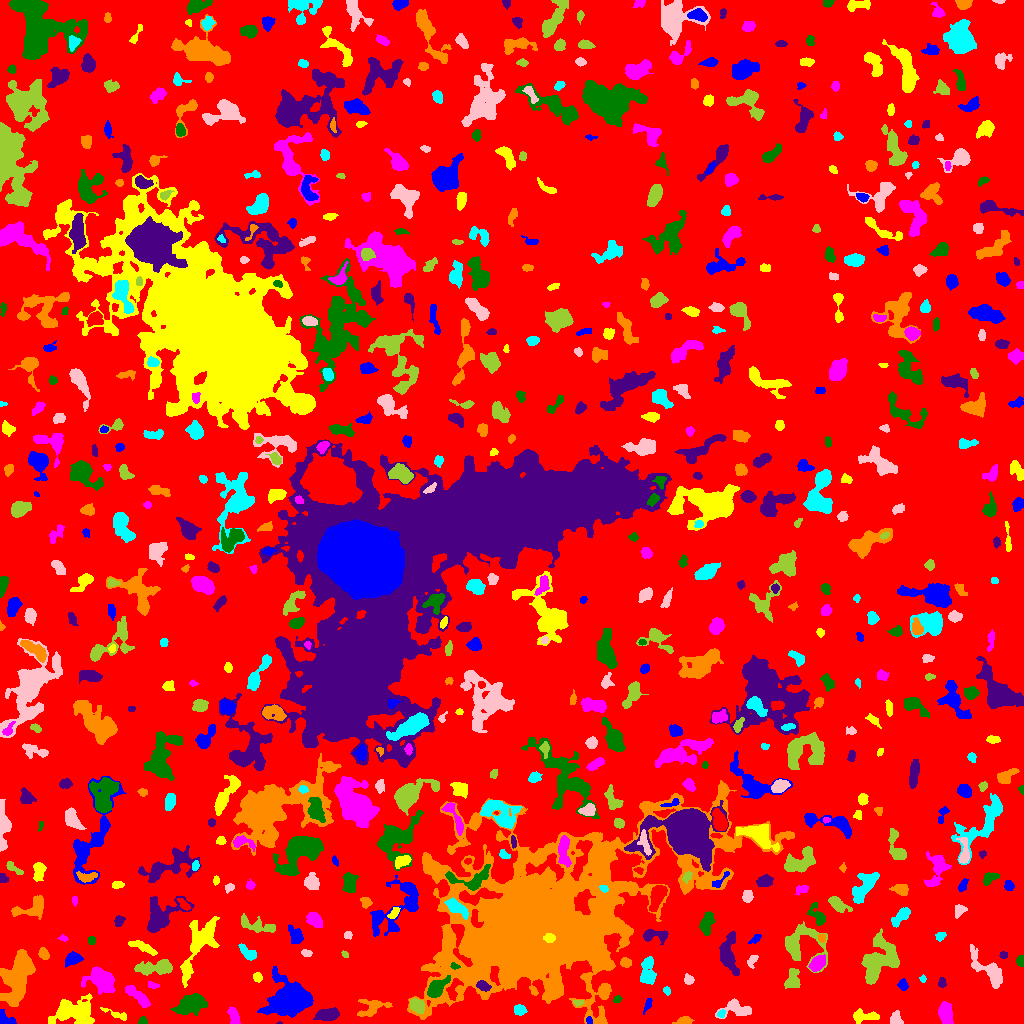

The file beside this chart, header and first rows:
ID, X, Y, A, B, theta, total_flux, mu_max, mu_median, mu_mean, R_fwhm, R_e, R10, R90, x_start, x_end, y_start, y_end, area, greylevel
0, 510.9, 508.1, 303.7, 301.2, 0.1358, 979571, 12.0, 1.0, 1.295, 35.95, 210.8, 78.87, 359.5, 0, 1023, 0, 1023, 756576, 1.295
1, 589.1, 3.398, 1.792, 1.47, -1.309, 93.0, 4.0, 2.0, 1.979, 2.985, 2.111, 0.7979, 3.241, 586, 592, 0, 7, 47, 7.979
2, 865.7, 7.097, 7.338, 2.37, -0.0146, 330.0, 3.0, 1.0, 1.404, 5.754, 4.297, 1.784, 6.77, 853, 879, 0, 15, 235, 5.404
3, 945.9, 10.07, 5.725, 3.116, -1.392, 857.0, 6.0, 3.0, 3.05, 7.334, 5.382, 2.185, 8.215, 938, 953, 0, 22, 281, 6.05
4, 142.8, 2.405, 2.074, 2.041, -0.4194, 116.0, 4.0, 2.0, 1.841, 3.432, 2.394, 0.7979, 3.868, 138, 147, 0, 7, 63, 5.841
5, 279.4, 0.2941, 1.532, 0.4529, 0.03393, 17.0, 3.0, 1.0, 1.133, 1.262, 0.9772, 0.0, 1.693, 276, 282, 0, 2, 15, 6.133
6, 684.3, 2.588, 3.206, 1.875, 0.1483, 335.0, 7.0, 3.0, 2.863, 3.785, 3.038, 1.128, 4.618, 672, 694, 0, 7, 117, 6.863
7, 721, 9.75, 2.13, 1.626, 0.5656, 144.0, 5.0, 2.0, 2.441, 2.932, 2.326, 0.9772, 3.656, 717, 725, 6, 14, 59, 8.441
8, 895.8, 3.969, 3.291, 2.711, -1.184, 577.0, 10.0, 4.0, 4.181, 4.297, 3.523, 1.382, 5.585, 890, 903, 0, 13, 138, 7.181
9, 417.1, 18.34, 3.372, 2.762, -0.835, 854.0, 12.0, 4.0, 4.448, 4.687, 3.785, 1.493, 6.206, 410, 424, 10, 25, 192, 10.45
10, 784.8, 12.21, 7.43, 2.656, -0.352, 416.0, 4.0, 2.0, 1.962, 6.507, 4.618, 1.784, 7.334, 765, 798, 5, 20, 212, 4.962
11, 5.208, 4.556, 5.203, 2.9, -0.5123, 486.0, 7.0, 3.0, 3.176, 4.583, 3.949, 1.493, 6.077, 0, 16, 0, 14, 153, 6.176
12, 115.9, 9.169, 7.9, 1.448, -0.3669, 148.0, 4.0, 1.0, 1.096, 3.742, 3.038, 1.128, 4.886, 100, 126, 3, 16, 135, 6.096
13, 234.2, 5.963, 4.636, 2.419, -1.26, 621.0, 8.0, 3.5, 3.787, 5.109, 3.949, 1.493, 6.18, 227, 240, 0, 17, 164, 8.787
14, 190, 18.28, 7.761, 4.356, 0.3327, 2540, 14.0, 5.0, 4.99, 6.507, 7.069, 2.706, 11.1, 170, 207, 8, 30, 509, 7.99
15, 327.9, 8.825, 5.337, 2.64, 0.1351, 1264, 13.0, 4.0, 4.716, 4.72, 4.652, 1.784, 7.632, 313, 339, 3, 16, 268, 7.716
16, 371.7, 16.02, 8.264, 4.282, 0.3535, 766.0, 7.0, 2.0, 2.463, 4.37, 5.614, 2.034, 8.538, 357, 392, 7, 24, 311, 5.463
17, 518.8, 13.34, 2.523, 2.257, -0.501, 315.0, 8.0, 2.0, 2.582, 3.432, 2.985, 1.128, 4.787, 514, 527, 8, 19, 122, 6.582
18, 736.1, 14.75, 7.722, 4.087, -0.108, 1060, 10.0, 3.0, 3.272, 4.886, 5.47, 1.954, 8.649, 715, 751, 5, 25, 324, 6.272
19, 577.7, 21.45, 2.438, 1.329, 0.006181, 83.0, 3.0, 1.0, 1.407, 2.932, 2.185, 0.7979, 3.432, 573, 584, 17, 23, 59, 7.407
20, 1021, 10.98, 3.235, 1.55, 1.373, 225.0, 5.0, 3.0, 3.0, 3.742, 2.877, 1.128, 4.334, 1017, 1023, 5, 19, 75, 6.0
21, 647.6, 18.8, 3.995, 1.558, 1.169, 135.0, 3.0, 1.5, 1.57, 3.7, 3.038, 1.128, 4.72, 643, 652, 9, 25, 86, 6.57
22, 74.89, 11.37, 9.786, 5.566, 0.009445, 3842, 12.0, 4.0, 4.779, 9.918, 8.098, 3.29, 13.16, 48, 94, 0, 30, 804, 7.779
23, 137.3, 27.7, 7.637, 2.206, -0.7049, 949.0, 9.0, 3.0, 3.451, 5.499, 4.918, 1.784, 7.632, 125, 150, 16, 38, 275, 7.451
24, 617.3, 23.82, 2.154, 1.564, 0.5406, 102.0, 4.0, 2.0, 1.789, 3.192, 2.326, 0.7979, 3.7, 613, 622, 21, 28, 57, 7.789
25, 482.3, 37.78, 3.124, 2.14, -0.414, 537.0, 12.0, 4.0, 4.296, 3.523, 3.192, 1.128, 5.202, 476, 491, 32, 43, 125, 12.3
26, 604.2, 32.48, 3.36, 2.068, 1.508, 463.0, 7.0, 4.0, 4.327, 4.72, 3.432, 1.382, 5.14, 599, 609, 25, 39, 107, 8.327
27, 666.5, 32.99, 2.097, 1.509, -1.067, 73.0, 3.0, 1.0, 1.259, 2.764, 2.257, 0.7979, 3.478, 663, 670, 28, 37, 58, 6.259
28, 688.4, 43.79, 2.484, 2.238, -0.6488, 256.0, 6.0, 3.0, 2.783, 3.949, 2.985, 1.128, 4.618, 684, 694, 39, 50, 92, 5.783
29, 792.7, 43.28, 5.315, 3.552, 1.425, 670.0, 6.0, 3.0, 2.78, 6.232, 4.918, 1.871, 7.715, 784, 800, 35, 55, 241, 5.78
30, 838.3, 27.35, 5.769, 3.061, 1.235, 818.0, 7.0, 3.0, 2.901, 5.323, 5.015, 1.871, 7.979, 830, 847, 16, 42, 282, 7.901
31, 903, 38.74, 2.637, 2.281, -1.325, 262.0, 6.0, 2.0, 2.594, 3.909, 3.09, 1.262, 4.853, 897, 908, 33, 45, 101, 5.594
32, 257.7, 46.31, 2.2, 2.011, -0.8235, 224.0, 6.0, 3.0, 2.667, 3.827, 2.706, 1.128, 4.107, 253, 262, 41, 51, 84, 8.667
33, 153.1, 38.15, 3.017, 1.4, -0.1364, 163.0, 5.0, 2.0, 2.362, 3.141, 2.459, 0.9772, 3.989, 148, 159, 35, 42, 69, 6.362
34, 435.8, 35.04, 5.34, 2.987, 0.7806, 2278, 21.0, 6.0, 7.593, 5.293, 4.787, 1.871, 7.818, 427, 450, 26, 48, 300, 17.59
35, 941.9, 40.9, 2.234, 1.686, -1.439, 79.0, 3.0, 1.0, 1.053, 2.646, 2.459, 0.9772, 3.909, 938, 946, 36, 46, 75, 5.053
36, 16.33, 44.32, 14.14, 6.028, 1.286, 4811, 12.0, 4.0, 4.25, 10.12, 10.01, 3.742, 16.21, 0, 35, 17, 74, 1132, 7.25
37, 922.8, 44.55, 1.794, 1.458, -1.514, 91.0, 4.0, 2.0, 2.022, 2.932, 2.034, 0.7979, 3.29, 919, 926, 41, 49, 45, 7.022
38, 988.7, 52.57, 12.26, 4.174, -0.7582, 1437, 8.0, 2.0, 2.785, 6.91, 6.555, 2.523, 10.87, 970, 1002, 35, 79, 516, 5.785
39, 156.8, 55.94, 10.25, 3.257, 0.07855, 1877, 13.0, 4.0, 4.448, 5.046, 6.155, 2.185, 10.19, 134, 172, 48, 64, 422, 6.448
40, 229, 34.85, 10.47, 5.61, -1.046, 4143, 17.0, 4.0, 5.028, 6.77, 7.442, 2.821, 13.09, 200, 252, 0, 56, 824, 8.028
41, 288.7, 24.2, 11.13, 9.313, -0.02555, 10513, 19.0, 7.0, 7.922, 11.74, 11.33, 4.514, 18.08, 257, 313, 6, 57, 1327, 8.922
42, 186.8, 54.74, 2.457, 1.896, -1.53, 188.0, 5.0, 2.0, 2.41, 3.338, 2.764, 0.9772, 4.26, 183, 191, 49, 60, 78, 7.41
43, 100.5, 44.42, 7.044, 5.008, -0.4911, 2371, 12.0, 3.0, 4.264, 7.001, 6.604, 2.585, 11.3, 81, 115, 29, 57, 556, 8.264
44, 454.5, 57.28, 2.269, 1.409, -0.2125, 158.0, 7.0, 3.0, 2.926, 2.459, 2.185, 0.7979, 3.432, 450, 460, 54, 61, 54, 13.93
45, 728.1, 69.19, 10.03, 4.059, -1.541, 2403, 14.0, 4.0, 4.924, 6.457, 6.433, 2.459, 10.52, 719, 739, 48, 92, 488, 7.924
46, 625.7, 60.61, 2.542, 2.129, -0.1962, 363.0, 8.0, 3.0, 3.524, 3.949, 2.932, 1.128, 4.618, 620, 631, 56, 66, 103, 8.524
47, 647.7, 52.42, 7.612, 3.493, 1.556, 1097, 8.0, 3.0, 3.275, 6.58, 5.971, 2.257, 9.15, 640, 656, 39, 67, 335, 6.275
48, 752.1, 63.19, 3.24, 1.616, 1.062, 126.0, 4.0, 1.0, 1.248, 3.338, 2.585, 0.9772, 4.334, 747, 758, 55, 68, 101, 5.248
49, 879.3, 62.78, 11.71, 7.473, 1.029, 3952, 12.0, 4.0, 4.033, 8.938, 9.305, 3.432, 14.94, 861, 899, 39, 95, 980, 7.033
50, 394.3, 50.49, 9.585, 6.881, -0.1005, 3349, 13.0, 4.0, 4.477, 6.91, 8.195, 3.038, 13.32, 374, 419, 32, 68, 748, 7.477
51, 72.53, 64.48, 4.054, 2.642, 0.4023, 845.0, 11.0, 4.0, 4.447, 4.549, 4.107, 1.596, 6.507, 65, 83, 56, 72, 190, 8.447
52, 143.6, 76.47, 6.814, 1.692, -0.4452, 356.0, 5.0, 2.0, 1.656, 4.297, 3.989, 1.493, 6.232, 128, 157, 68, 83, 215, 6.656
53, 817.1, 59.45, 4.207, 2.777, 0.7422, 740.0, 8.0, 3.0, 3.442, 5.382, 4.297, 1.693, 6.956, 808, 825, 52, 69, 215, 8.442
54, 1020, 62.62, 2.168, 1.652, -1.525, 221.0, 9.0, 2.0, 2.728, 2.394, 2.394, 0.7979, 3.868, 1016, 1023, 57, 68, 81, 6.728
55, 1004, 68.33, 2.039, 1.645, 0.0, 132.0, 4.0, 2.5, 2.357, 3.742, 2.459, 0.9772, 3.613, 999, 1007, 65, 72, 56, 6.357
56, 43.32, 69.67, 2.905, 2.189, -1.106, 377.0, 7.0, 3.0, 3.366, 4.146, 3.241, 1.382, 5.015, 38, 49, 64, 76, 112, 6.366
57, 248.5, 69.93, 4.818, 2.416, -0.6636, 574.0, 8.0, 2.0, 3.207, 4.442, 3.742, 1.493, 6.358, 238, 256, 63, 80, 179, 7.207
58, 306.4, 69.92, 2.441, 1.713, -0.3589, 73.0, 2.0, 1.0, 0.9865, 4.184, 2.394, 0.9772, 3.868, 301, 312, 67, 74, 74, 6.986
59, 344.9, 68.66, 2.043, 1.348, -0.6079, 61.0, 3.0, 1.0, 1.356, 2.459, 2.034, 0.7979, 3.141, 341, 348, 66, 73, 45, 6.356
... 649 more rows
